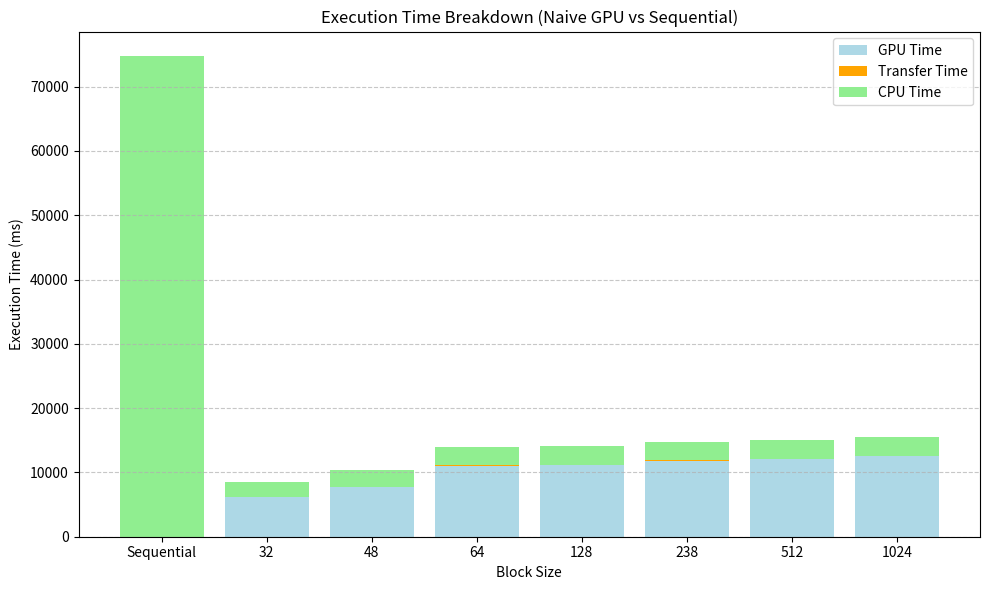

The script that saved this image:
import matplotlib.pyplot as plt
import numpy as np

# Example Data

block_sizes = ["Sequential", "32", "48", "64", "128", "238" , "512", "1024"]
gpu_times = [0, 618.847823*10,  773.089194*10, 1104.576111*10, 1115.328836*10, 1184.107900*10,  1206.266189*10, 1248.311424*10]  # Example times
transfer_times = [0,  6.540871*10, 6.711102*10, 7.500291*10, 7.285929*10, 7.273793*10, 6.772113*10,  7.316256*10]  # Example transfer times
cpu_times = [74820, 229.581881*10, 251.105785*10, 278.724766*10 ,282.789445*10, 285.081649*10, 293.129683*10, 289.178896*10 ]  # Example CPU times

# Stacked Bar Plot
x = np.arange(len(block_sizes))
plt.figure(figsize=(10, 6))
plt.bar(x, gpu_times, label="GPU Time", color="lightblue")
plt.bar(x, transfer_times, bottom=gpu_times, label="Transfer Time", color="orange")
plt.bar(x, cpu_times, bottom=np.array(gpu_times) + np.array(transfer_times), label="CPU Time", color="lightgreen")

# Add labels and title
plt.xticks(x, block_sizes)
plt.xlabel("Block Size")
plt.ylabel("Execution Time (ms)")
plt.title("Execution Time Breakdown (Naive GPU vs Sequential)")
plt.legend()
plt.tight_layout()
plt.grid(axis="y", linestyle="--", alpha=0.7)
plt.show()
